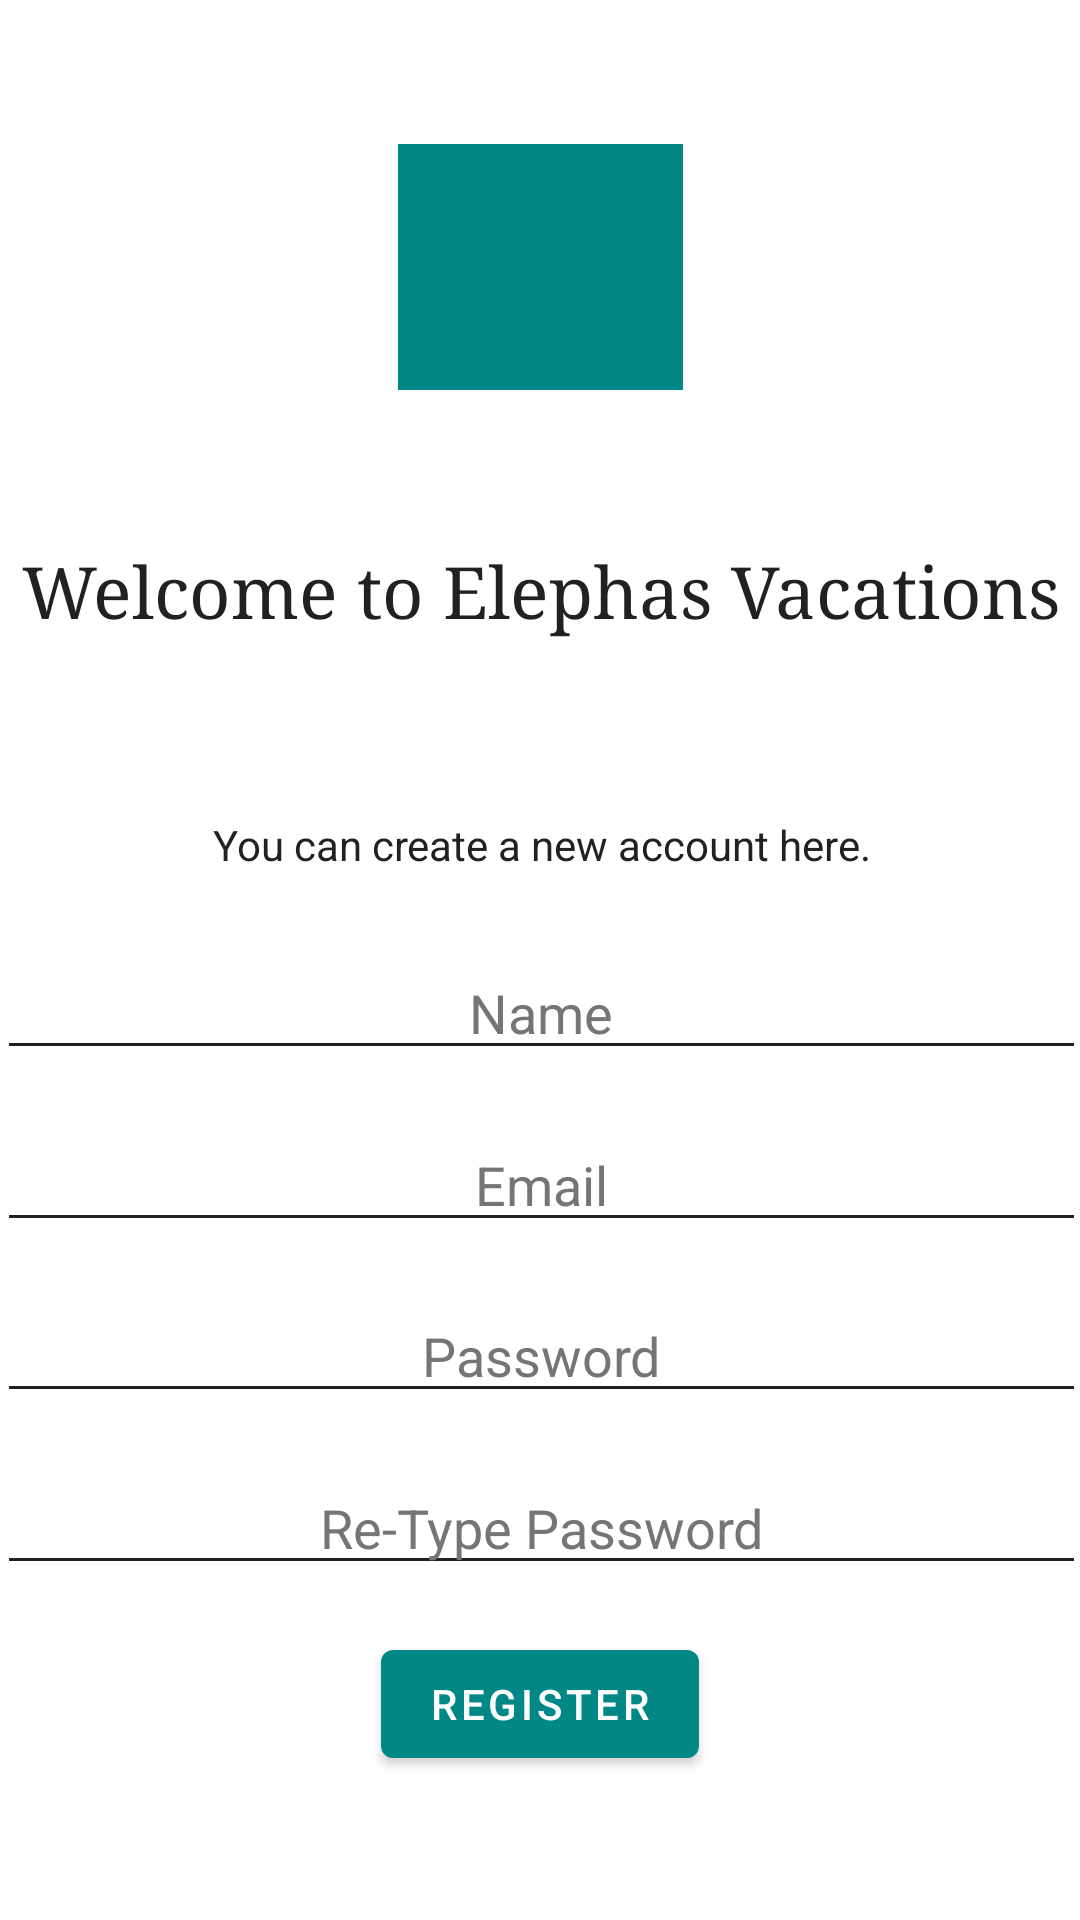

Produce the Android XML layout that renders to this screen, including the resource entries it uses.
<!-- AndroidManifest.xml: application theme AppTheme -->
<!-- res/layout/activity_registration.xml -->
<?xml version="1.0" encoding="utf-8"?>
<androidx.constraintlayout.widget.ConstraintLayout xmlns:android="http://schemas.android.com/apk/res/android"
    xmlns:app="http://schemas.android.com/apk/res-auto"
    xmlns:tools="http://schemas.android.com/tools"
    android:layout_width="match_parent"
    android:layout_height="match_parent"
    tools:context=".RegistrationActivity">

    <Button
        android:id="@+id/button15"
        android:layout_width="wrap_content"
        android:layout_height="wrap_content"
        android:layout_marginBottom="32dp"
        android:text="@string/txtRegisterButton"
        app:backgroundTint="@color/design_default_color_secondary_variant"
        app:layout_constraintBottom_toBottomOf="parent"
        app:layout_constraintEnd_toEndOf="parent"
        app:layout_constraintHorizontal_bias="0.5"
        app:layout_constraintStart_toStartOf="parent"
        app:layout_constraintTop_toBottomOf="@+id/editText10" />

    <EditText
        android:id="@+id/editText8"
        android:layout_width="363dp"
        android:layout_height="wrap_content"
        android:ems="10"
        android:gravity="center"
        android:hint="@string/txtPassword"
        android:inputType="textPassword"
        app:layout_constraintBottom_toTopOf="@+id/editText10"
        app:layout_constraintEnd_toEndOf="parent"
        app:layout_constraintHorizontal_bias="0.5"
        app:layout_constraintStart_toStartOf="parent"
        app:layout_constraintTop_toBottomOf="@+id/editText14" />

    <ImageView
        android:id="@+id/imageView6"
        android:layout_width="95dp"
        android:layout_height="82dp"
        android:layout_marginTop="32dp"
        android:background="@color/design_default_color_secondary_variant"
        android:src="@drawable/elephas_icon"
        app:layout_constraintBottom_toTopOf="@+id/textView9"
        app:layout_constraintEnd_toEndOf="parent"
        app:layout_constraintHorizontal_bias="0.5"
        app:layout_constraintStart_toStartOf="parent"
        app:layout_constraintTop_toTopOf="parent"
        tools:src="@drawable/elephas_icon"
        tools:srcCompat="@drawable/elephas_icon" />

    <TextView
        android:id="@+id/textView9"
        android:layout_width="363dp"
        android:layout_height="102dp"
        android:gravity="center"
        android:text="@string/txtWelcome"
        android:textSize="24sp"
        app:fontFamily="serif"
        app:layout_constraintBottom_toTopOf="@+id/textView11"
        app:layout_constraintEnd_toEndOf="parent"
        app:layout_constraintHorizontal_bias="0.5"
        app:layout_constraintStart_toStartOf="parent"
        app:layout_constraintTop_toBottomOf="@+id/imageView6" />

    <EditText
        android:id="@+id/editText9"
        android:layout_width="363dp"
        android:layout_height="wrap_content"
        android:ems="10"
        android:gravity="center"
        android:hint="@string/txtName"
        android:inputType="textPersonName"
        app:layout_constraintBottom_toTopOf="@+id/editText14"
        app:layout_constraintEnd_toEndOf="parent"
        app:layout_constraintHorizontal_bias="0.5"
        app:layout_constraintStart_toStartOf="parent"
        app:layout_constraintTop_toBottomOf="@+id/textView11" />

    <TextView
        android:id="@+id/textView11"
        android:layout_width="363dp"
        android:layout_height="36dp"
        android:gravity="center"
        android:text="@string/txtRegister"
        app:layout_constraintBottom_toTopOf="@+id/editText9"
        app:layout_constraintEnd_toEndOf="parent"
        app:layout_constraintHorizontal_bias="0.5"
        app:layout_constraintStart_toStartOf="parent"
        app:layout_constraintTop_toBottomOf="@+id/textView9" />

    <EditText
        android:id="@+id/editText10"
        android:layout_width="363dp"
        android:layout_height="wrap_content"
        android:ems="10"
        android:gravity="center"
        android:hint="@string/txtReTypePassword"
        android:inputType="textPassword"
        app:layout_constraintBottom_toTopOf="@+id/button15"
        app:layout_constraintEnd_toEndOf="parent"
        app:layout_constraintHorizontal_bias="0.5"
        app:layout_constraintStart_toStartOf="parent"
        app:layout_constraintTop_toBottomOf="@+id/editText8" />

    <EditText
        android:id="@+id/editText14"
        android:layout_width="363dp"
        android:layout_height="wrap_content"
        android:ems="10"
        android:gravity="center"
        android:hint="@string/txtEmail"
        android:inputType="textEmailAddress"
        app:layout_constraintBottom_toTopOf="@+id/editText8"
        app:layout_constraintEnd_toEndOf="parent"
        app:layout_constraintHorizontal_bias="0.5"
        app:layout_constraintStart_toStartOf="parent"
        app:layout_constraintTop_toBottomOf="@+id/editText9" />

</androidx.constraintlayout.widget.ConstraintLayout>
<!-- resources referenced by this layout -->
<resources>
  <string name="txtEmail">Email</string>
  <string name="txtName">Name</string>
  <string name="txtPassword">Password</string>
  <string name="txtReTypePassword">Re-Type Password</string>
  <string name="txtRegister">You can create a new account here.</string>
  <string name="txtRegisterButton">Register</string>
  <string name="txtWelcome">Welcome to Elephas Vacations</string>
  <style name="AppTheme" parent="Theme.MaterialComponents.Light.NoActionBar">
          <item name="colorPrimary">@color/colorPrimary</item>
          <item name="colorPrimaryDark">@color/colorPrimaryDark</item>
          <item name="colorAccent">@color/colorAccent</item>
          <item name="android:textColor">@color/colorText</item>
          <item name="android:textColorHint">@color/colorTextHint</item>
          <item name="colorControlNormal">@color/colorText</item>
          <item name="colorControlActivated">@color/colorText</item>
      </style>
  <color name="colorPrimary">#673AB7</color>
  <color name="colorPrimaryDark">#512DA8</color>
  <color name="colorAccent">#03A9F4</color>
  <color name="colorText">#212121</color>
  <color name="colorTextHint">#757575</color>
</resources>
